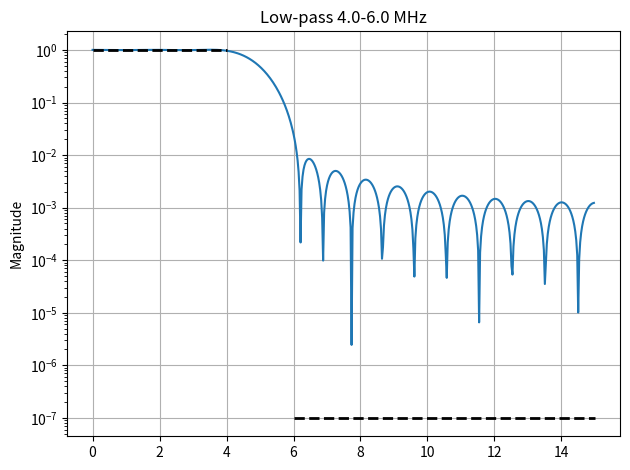

The script that saved this image:
# visualise firls filter

import matplotlib.pyplot as plt
import numpy as np
from scipy import signal

# firls is same as matlab
fs = 30  # MHz
bands = np.array([0, 4, 6, fs / 2])
desired = np.array([1, 1, 0, 0])
lpf = signal.firls(32 - 1, bands, desired, fs=fs)
freq, response = signal.freqz(lpf)

# plt setting
fig, ax = plt.subplots(1)  # create figure and axes
hs = ax.semilogy(0.5 * fs * freq / np.pi, np.abs(response))[0]  # type: ignore

for band, gains in zip(zip(bands[::2], bands[1::2]), zip(desired[::2], desired[1::2])):
    ax.semilogy(band, np.maximum(gains, 1e-7), 'k--', linewidth=2)  # type: ignore
ax.grid(True)  # type: ignore
ax.set(title=f'Low-pass {bands[1]}-{bands[2]} MHz', ylabel='Magnitude')  # type: ignore

fig.tight_layout()
plt.show()
""" official websit example
fig, axs = plt.subplots(2)
fs = 10.0  # Hz
desired = (0, 0, 1, 1, 0, 0)
for bi, bands in enumerate(((0, 1, 2, 3, 4, 5), (0, 1, 2, 4, 4.5, 5))):
    fir_firls = signal.firls(73, bands, desired, fs=fs)
    fir_remez = signal.remez(73, bands, desired[::2], fs=fs)
    fir_firwin2 = signal.firwin2(73, bands, desired, fs=fs)
    hs = list()
    ax = axs[bi]
    for fir in (fir_firls, fir_remez, fir_firwin2):
        freq, response = signal.freqz(fir)
        hs.append(ax.semilogy(0.5*fs*freq/np.pi, np.abs(response))[0])
    for band, gains in zip(zip(bands[::2], bands[1::2]),
                           zip(desired[::2], desired[1::2])):
        ax.semilogy(band, np.maximum(gains, 1e-7), 'k--', linewidth=2)
    if bi == 0:
        ax.legend(hs, ('firls', 'remez', 'firwin2'),
                  loc='lower center', frameon=False)
    else:
        ax.set_xlabel('Frequency (Hz)')
    ax.grid(True)
    ax.set(title='Band-pass %d-%d Hz' % bands[2:4], ylabel='Magnitude')

fig.tight_layout()
plt.show()
"""
